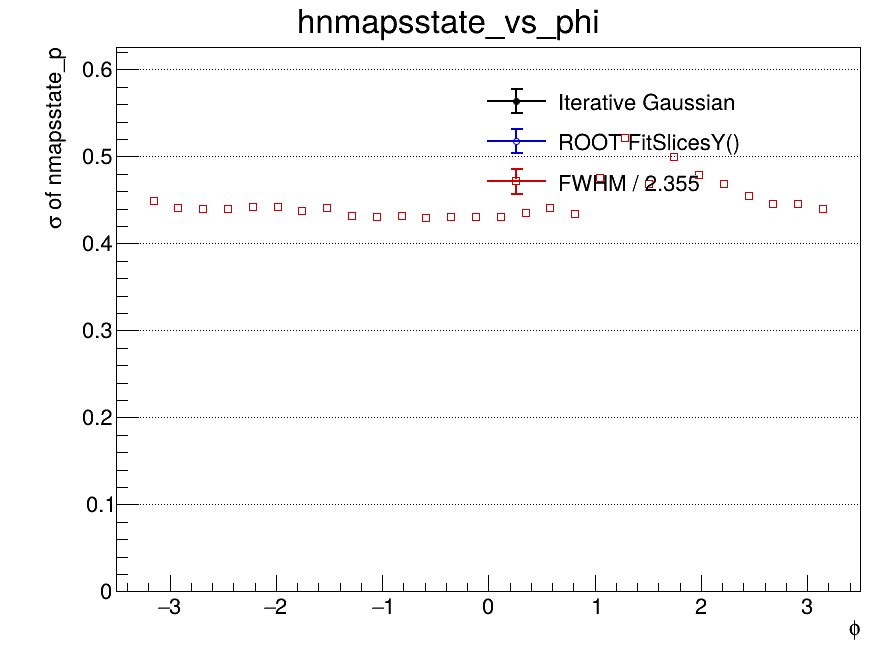

Values plotted in this chart, from the file beside it:
x_low, x_high, x_center, entries, iterative_mean, iterative_mean_error, iterative_sigma, iterative_sigma_error, iterative_chi2_ndf, iterative_iterations, iterative_fit_status, fitslicesy_sigma, fitslicesy_sigma_error, fwhm, fwhm_sigma
-3.5, -3.267, -3.383, 0, nan, nan, nan, nan, nan, 0, -1, 0, 0, nan, nan
-3.267, -3.033, -3.15, 758, nan, nan, nan, nan, nan, 0, -1, 0, 0, 1.056, 0.4483
-3.033, -2.8, -2.917, 1605, nan, nan, nan, nan, nan, 0, -1, 0, 0, 1.037, 0.4405
-2.8, -2.567, -2.683, 1577, nan, nan, nan, nan, nan, 0, -1, 0, 0, 1.036, 0.4401
-2.567, -2.333, -2.45, 1596, nan, nan, nan, nan, nan, 0, -1, 0, 0, 1.035, 0.4394
-2.333, -2.1, -2.217, 1546, nan, nan, nan, nan, nan, 0, -1, 0, 0, 1.04, 0.4417
-2.1, -1.867, -1.983, 1590, nan, nan, nan, nan, nan, 0, -1, 0, 0, 1.041, 0.4419
-1.867, -1.633, -1.75, 1561, nan, nan, nan, nan, nan, 0, -1, 0, 0, 1.03, 0.4375
-1.633, -1.4, -1.517, 1355, nan, nan, nan, nan, nan, 0, -1, 0, 0, 1.038, 0.4409
-1.4, -1.167, -1.283, 1515, nan, nan, nan, nan, nan, 0, -1, 0, 0, 1.016, 0.4314
-1.167, -0.9333, -1.05, 1548, nan, nan, nan, nan, nan, 0, -1, 0, 0, 1.014, 0.4306
-0.9333, -0.7, -0.8167, 1492, nan, nan, nan, nan, nan, 0, -1, 0, 0, 1.016, 0.4315
-0.7, -0.4667, -0.5833, 1559, nan, nan, nan, nan, nan, 0, -1, 0, 0, 1.012, 0.4297
-0.4667, -0.2333, -0.35, 1432, nan, nan, nan, nan, nan, 0, -1, 0, 0, 1.014, 0.4306
-0.2333, 0, -0.1167, 1298, nan, nan, nan, nan, nan, 0, -1, 0, 0, 1.013, 0.4302
0, 0.2333, 0.1167, 1520, nan, nan, nan, nan, nan, 0, -1, 0, 0, 1.014, 0.4304
0.2333, 0.4667, 0.35, 1341, nan, nan, nan, nan, nan, 0, -1, 0, 0, 1.025, 0.4351
0.4667, 0.7, 0.5833, 1432, nan, nan, nan, nan, nan, 0, -1, 0, 0, 1.038, 0.4409
0.7, 0.9333, 0.8167, 1365, nan, nan, nan, nan, nan, 0, -1, 0, 0, 1.02, 0.4332
0.9333, 1.167, 1.05, 1552, nan, nan, nan, nan, nan, 0, -1, 0, 0, 1.119, 0.4751
1.167, 1.4, 1.283, 1536, 3.242, 0.1485, 0.4568, 0.1395, nan, 1, 1, 0, 0, 1.228, 0.5214
1.4, 1.633, 1.517, 1594, nan, nan, nan, nan, nan, 0, -1, 0, 0, 1.101, 0.4677
1.633, 1.867, 1.75, 1356, nan, nan, nan, nan, nan, 0, -1, 0, 0, 1.176, 0.4994
1.867, 2.1, 1.983, 1476, nan, nan, nan, nan, nan, 0, -1, 0, 0, 1.127, 0.4784
2.1, 2.333, 2.217, 1555, nan, nan, nan, nan, nan, 0, -1, 0, 0, 1.104, 0.4687
2.333, 2.567, 2.45, 1602, nan, nan, nan, nan, nan, 0, -1, 0, 0, 1.071, 0.455
2.567, 2.8, 2.683, 1520, nan, nan, nan, nan, nan, 0, -1, 0, 0, 1.049, 0.4454
2.8, 3.033, 2.917, 1511, nan, nan, nan, nan, nan, 0, -1, 0, 0, 1.049, 0.4453
3.033, 3.267, 3.15, 727, nan, nan, nan, nan, nan, 0, -1, 0, 0, 1.034, 0.4393
3.267, 3.5, 3.383, 0, nan, nan, nan, nan, nan, 0, -1, 0, 0, nan, nan
